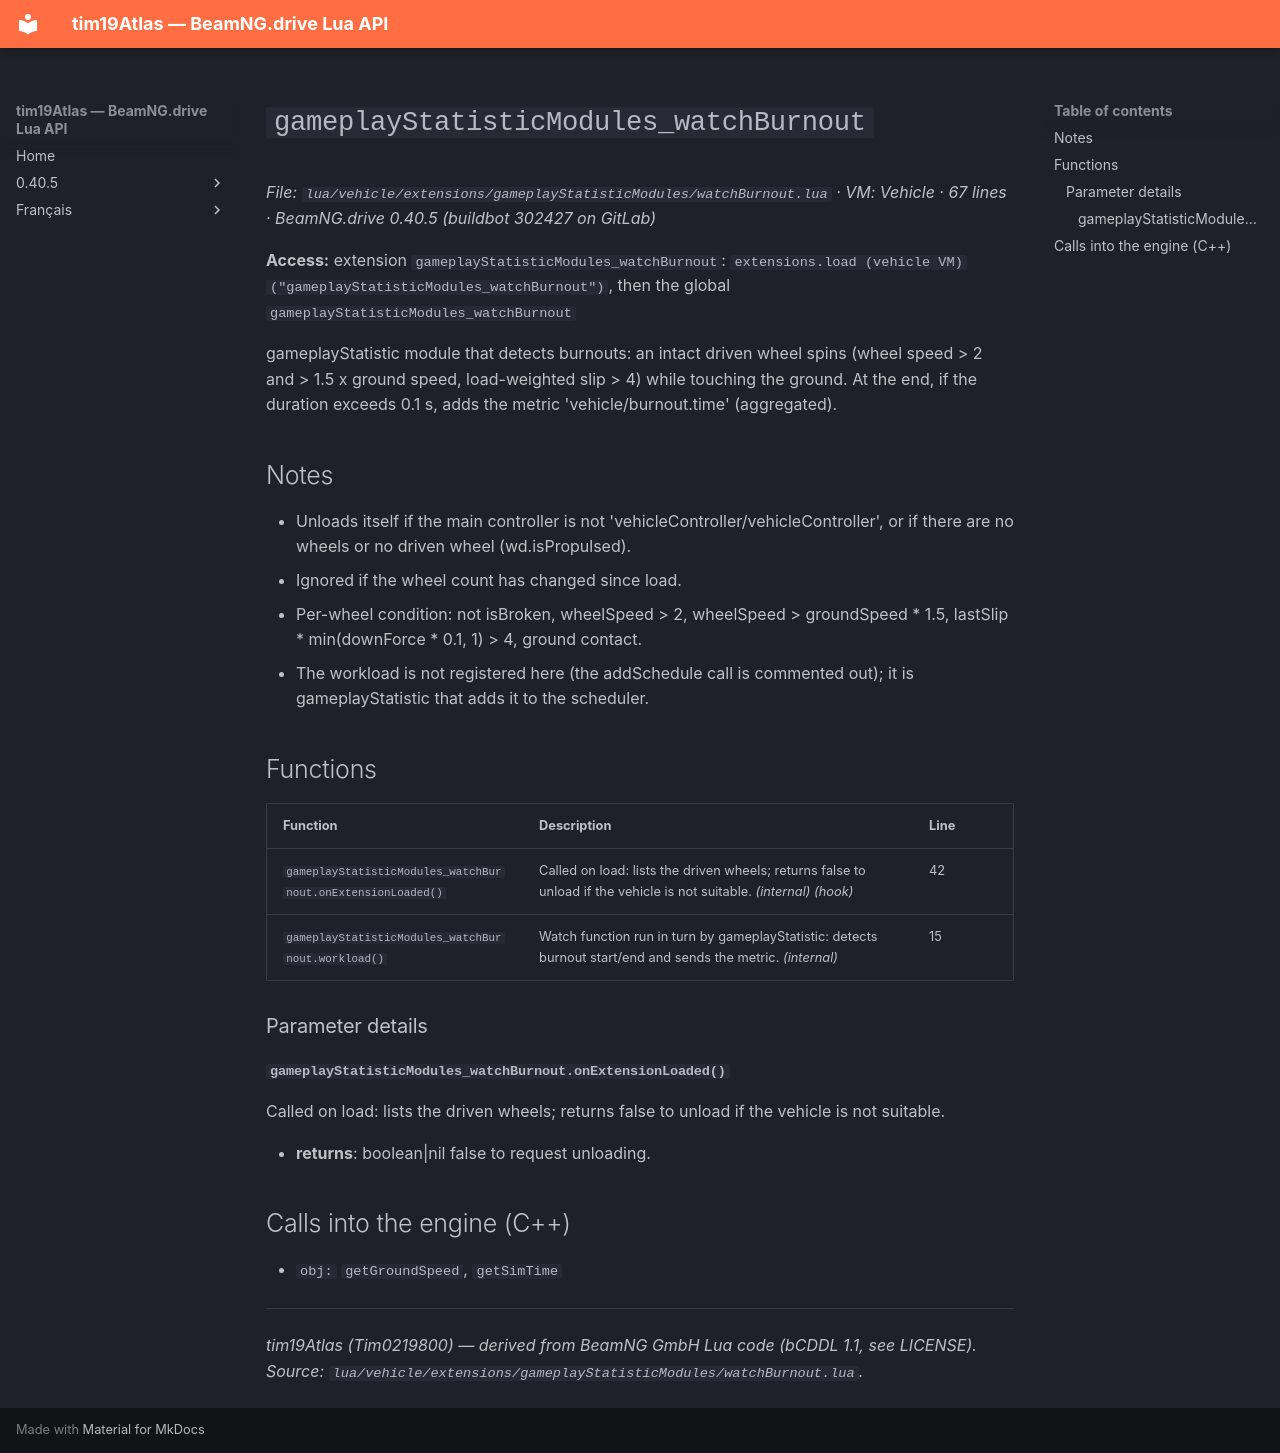

repository: Tim0219800/beamng-lua-atlas · page: 0.40.5/vehicle/extensions/gameplayStatisticModules/watchBurnout.html · generator: mkdocs

# `gameplayStatisticModules_watchBurnout`

*File: `lua/vehicle/extensions/gameplayStatisticModules/watchBurnout.lua` · VM: Vehicle · 67 lines · BeamNG.drive 0.40.5 (buildbot 302427 on GitLab)*

**Access:** extension `gameplayStatisticModules_watchBurnout`: `extensions.load (vehicle VM)("gameplayStatisticModules_watchBurnout")`, then the global `gameplayStatisticModules_watchBurnout`

gameplayStatistic module that detects burnouts: an intact driven wheel spins (wheel speed > 2 and > 1.5 x ground speed, load-weighted slip > 4) while touching the ground. At the end, if the duration exceeds 0.1 s, adds the metric 'vehicle/burnout.time' (aggregated).

## Notes

- Unloads itself if the main controller is not 'vehicleController/vehicleController', or if there are no wheels or no driven wheel (wd.isPropulsed).
- Ignored if the wheel count has changed since load.
- Per-wheel condition: not isBroken, wheelSpeed > 2, wheelSpeed > groundSpeed * 1.5, lastSlip * min(downForce * 0.1, 1) > 4, ground contact.
- The workload is not registered here (the addSchedule call is commented out); it is gameplayStatistic that adds it to the scheduler.

## Functions

| Function | Description | Line |
|---|---|---|
| `gameplayStatisticModules_watchBurnout.onExtensionLoaded()` | Called on load: lists the driven wheels; returns false to unload if the vehicle is not suitable. *(internal)* *(hook)* | 42 |
| `gameplayStatisticModules_watchBurnout.workload()` | Watch function run in turn by gameplayStatistic: detects burnout start/end and sends the metric. *(internal)* | 15 |

### Parameter details

#### `gameplayStatisticModules_watchBurnout.onExtensionLoaded()`

Called on load: lists the driven wheels; returns false to unload if the vehicle is not suitable.

- **returns**: boolean|nil false to request unloading.

## Calls into the engine (C++)

- `obj:` `getGroundSpeed`, `getSimTime`

---
*tim19Atlas (Tim0219800) — derived from BeamNG GmbH Lua code (bCDDL 1.1, see LICENSE). Source: `lua/vehicle/extensions/gameplayStatisticModules/watchBurnout.lua`.*
